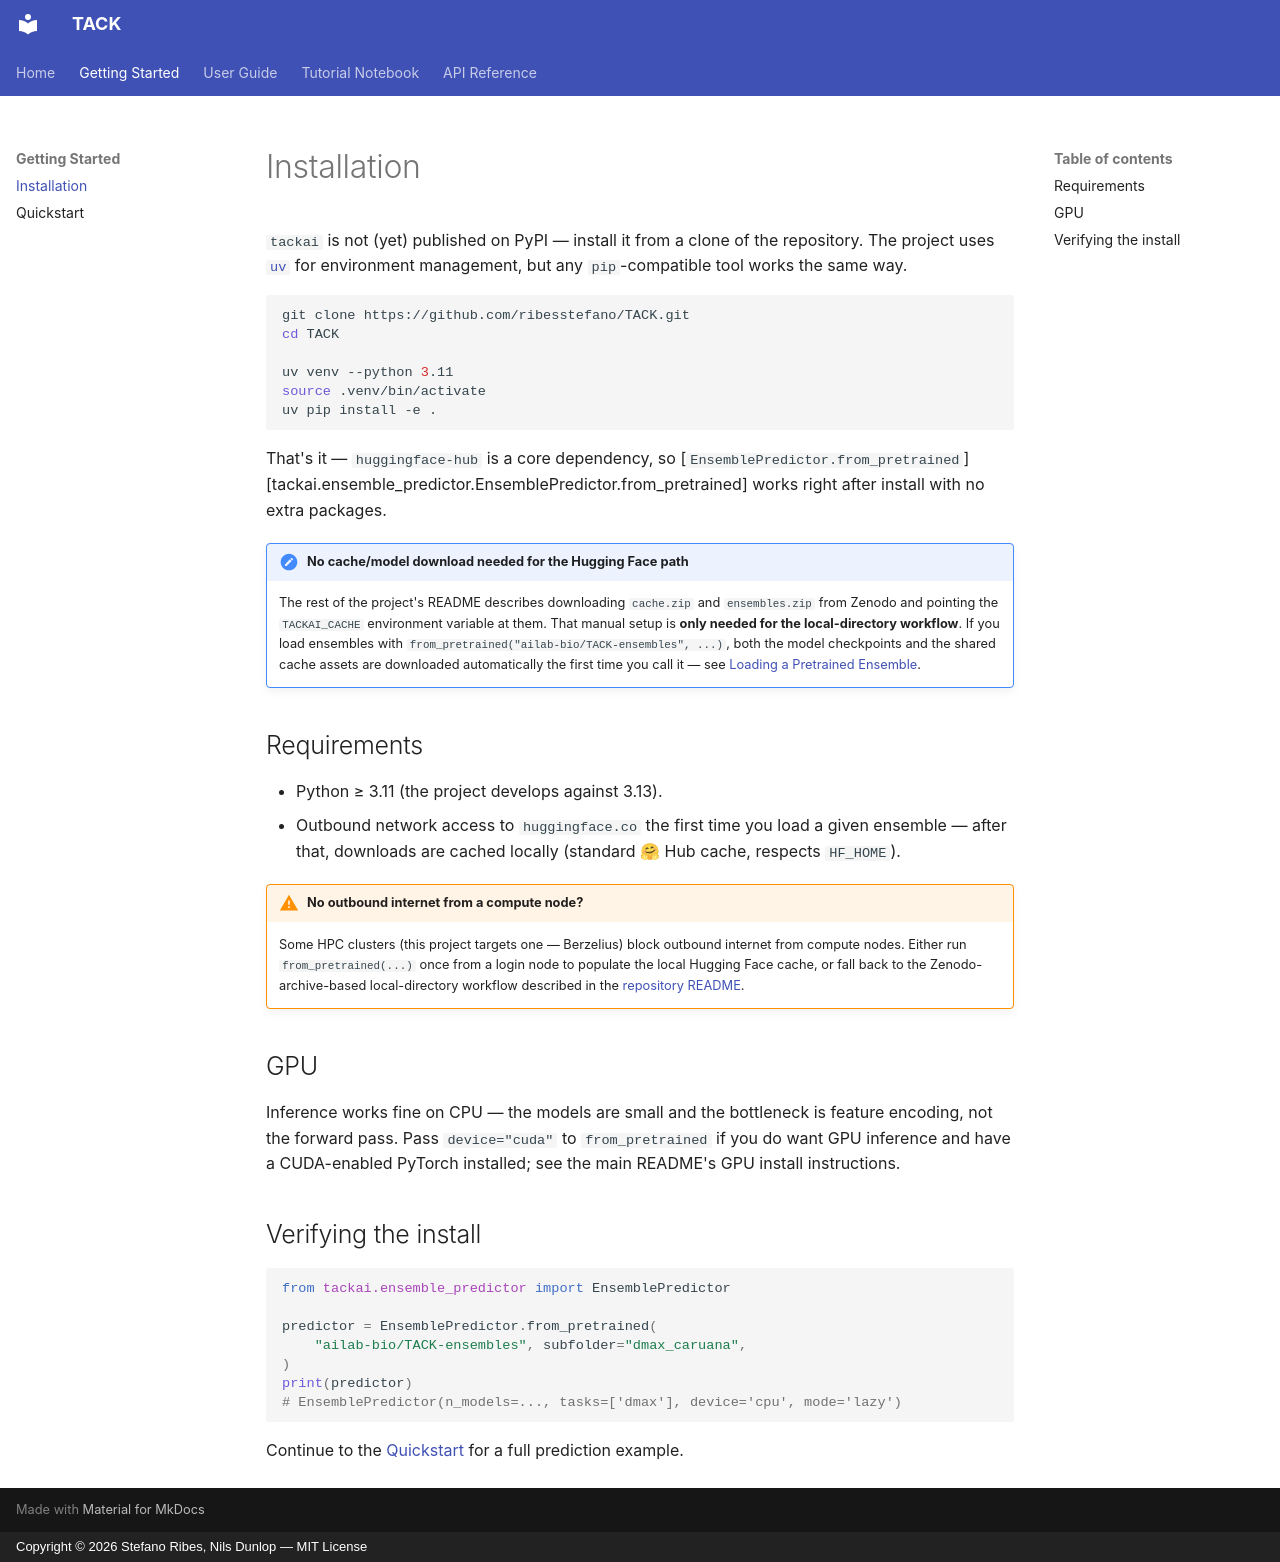

repository: ribesstefano/TACK · page: getting-started/installation/index.html · generator: mkdocs · copyright: Copyright © 2026 Stefano Ribes, Nils Dunlop — MIT License

# Installation

`tackai` is not (yet) published on PyPI — install it from a clone of the
repository. The project uses [`uv`](https://docs.astral.sh/uv/) for
environment management, but any `pip`-compatible tool works the same way.

```bash
git clone https://github.com/ribesstefano/TACK.git
cd TACK

uv venv --python 3.11
source .venv/bin/activate
uv pip install -e .
```

That's it — `huggingface-hub` is a core dependency, so
[`EnsemblePredictor.from_pretrained`][tackai.ensemble_predictor.EnsemblePredictor.from_pretrained]
works right after install with no extra packages.

!!! note "No cache/model download needed for the Hugging Face path"
    The rest of the project's README describes downloading `cache.zip` and
    `ensembles.zip` from Zenodo and pointing the `TACKAI_CACHE` environment
    variable at them. That manual setup is **only needed for the
    local-directory workflow**. If you load ensembles with
    `from_pretrained("ailab-bio/TACK-ensembles", ...)`, both the model
    checkpoints and the shared cache assets are downloaded automatically the
    first time you call it — see
    [Loading a Pretrained Ensemble](../guide/loading-models.md).

## Requirements

- Python ≥ 3.11 (the project develops against 3.13).
- Outbound network access to `huggingface.co` the first time you load a
  given ensemble — after that, downloads are cached locally (standard 🤗 Hub
  cache, respects `HF_HOME`).

!!! warning "No outbound internet from a compute node?"
    Some HPC clusters (this project targets one — Berzelius) block outbound
    internet from compute nodes. Either run `from_pretrained(...)` once from
    a login node to populate the local Hugging Face cache, or fall back to
    the Zenodo-archive-based local-directory workflow described in the
    [repository README](https://github.com/ribesstefano/TACK#-pre-trained-models--cache-files).

## GPU

Inference works fine on CPU — the models are small and the bottleneck is
feature encoding, not the forward pass. Pass `device="cuda"` to
`from_pretrained` if you do want GPU inference and have a CUDA-enabled
PyTorch installed; see the main README's GPU install instructions.

## Verifying the install

```python
from tackai.ensemble_predictor import EnsemblePredictor

predictor = EnsemblePredictor.from_pretrained(
    "ailab-bio/TACK-ensembles", subfolder="dmax_caruana",
)
print(predictor)
# EnsemblePredictor(n_models=..., tasks=['dmax'], device='cpu', mode='lazy')
```

Continue to the [Quickstart](quickstart.md) for a full prediction example.
